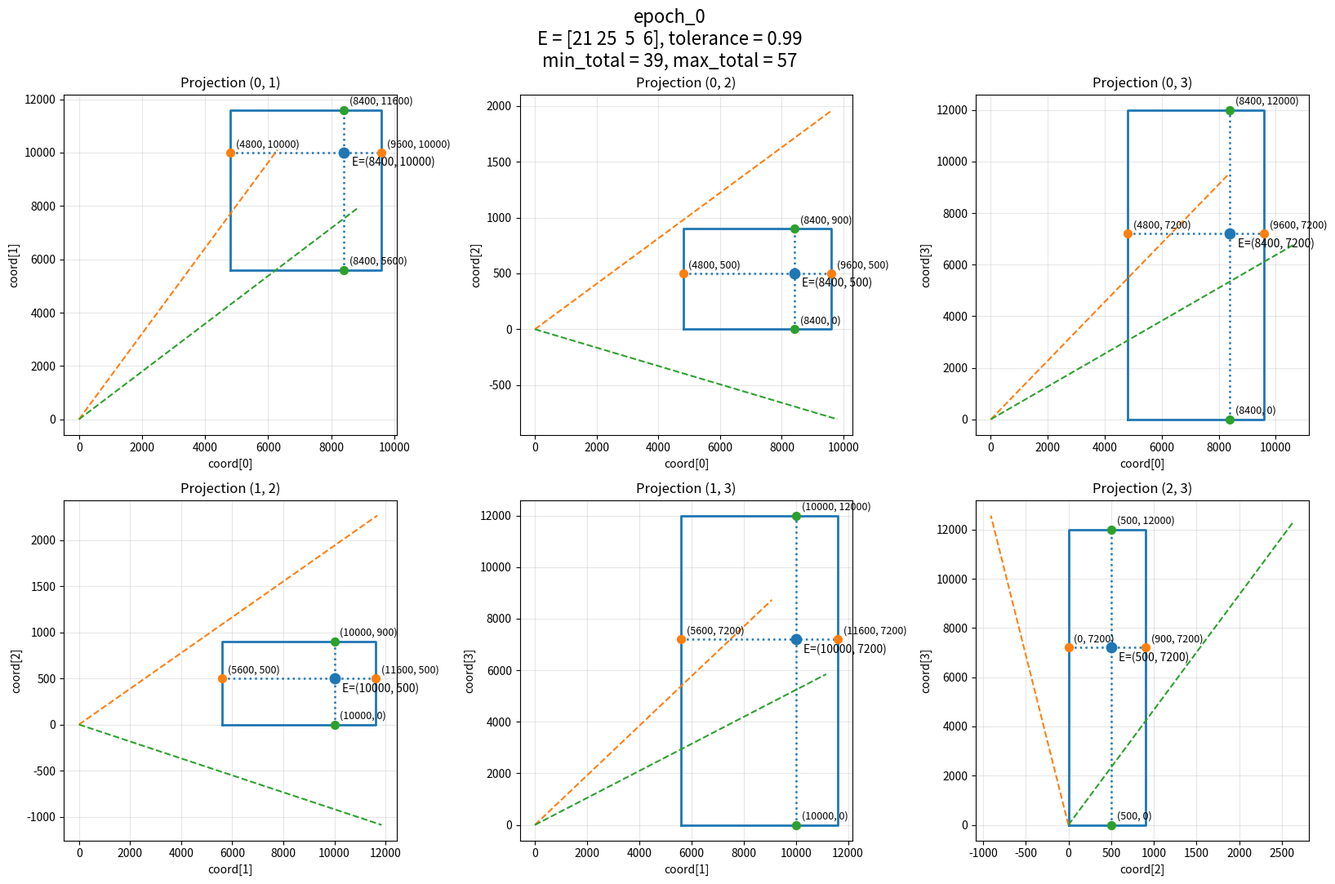
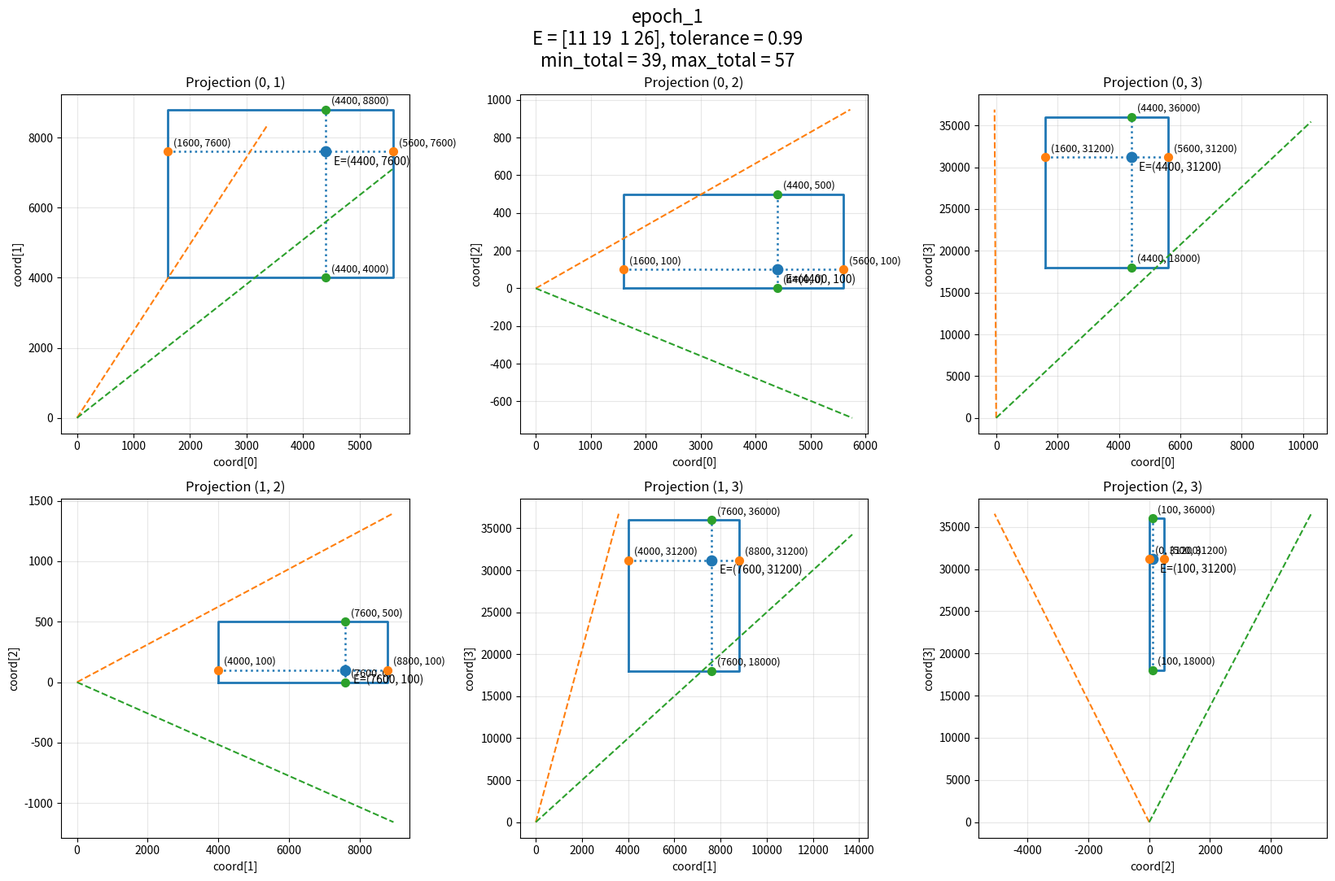

Write the Python code that produced these figures, in order.
import math
import numpy as np


def solve_quadratic_interval_on_unit_segment(c2, c1, c0, eps=1e-12):
    """
    Решает неравенство c2*a^2 + c1*a + c0 >= 0 на отрезке [0, 1].
    Возвращает (a_min, a_max) допустимого интервала.
    Если допустимых значений нет, возвращает None.
    """
    def f(a):
        return c2 * a * a + c1 * a + c0

    # Почти линейный случай
    if abs(c2) < eps:
        if abs(c1) < eps:
            if c0 >= -eps:
                return (0.0, 1.0)
            return None

        # c1 * a + c0 >= 0
        root = -c0 / c1
        if c1 > 0:
            left = max(0.0, root)
            right = 1.0
        else:
            left = 0.0
            right = min(1.0, root)

        if left <= right + eps:
            return (max(0.0, left), min(1.0, right))
        return None

    # Квадратичный случай
    D = c1 * c1 - 4.0 * c2 * c0

    if D < -eps:
        # Нет корней: знак везде один
        if f(0.5) >= -eps:
            return (0.0, 1.0)
        return None

    D = max(D, 0.0)
    sqrtD = math.sqrt(D)
    r1 = (-c1 - sqrtD) / (2.0 * c2)
    r2 = (-c1 + sqrtD) / (2.0 * c2)
    if r1 > r2:
        r1, r2 = r2, r1

    # Проверяем интервалы [0,r1], [r1,r2], [r2,1]
    candidates = [
        (0.0, min(1.0, r1)),
        (max(0.0, r1), min(1.0, r2)),
        (max(0.0, r2), 1.0),
    ]

    feasible_parts = []
    for L, R in candidates:
        if L <= R + eps:
            mid = 0.5 * (L + R)
            if f(mid) >= -eps:
                feasible_parts.append((max(0.0, L), min(1.0, R)))

    if not feasible_parts:
        return None

    # В нашей задаче обычно получится один связный интервал
    left = min(p[0] for p in feasible_parts)
    right = max(p[1] for p in feasible_parts)
    return (left, right)


def coordinate_fraction_range(epoch, i, tolerance):
    """
    Для фиксированной эпохи epoch и координаты i возвращает
    точный диапазон u_i на симплексе:
        u >= 0, sum(u)=1, cos(u, epoch) >= tolerance
    """
    epoch = np.asarray(epoch, dtype=float)
    d = len(epoch)

    if d == 1:
        return (1.0, 1.0)

    E = np.linalg.norm(epoch)
    if E <= 1e-12:
        raise ValueError("Нулевая эпоха недопустима")

    ei = float(epoch[i])
    g = np.delete(epoch, i)

    G = float(np.sum(g))          # L1 нормы хвоста
    Q = float(np.linalg.norm(g))  # L2 нормы хвоста

    # Специальный случай: хвоста нет
    if G <= 1e-12:
        a_min = tolerance / (
            tolerance + math.sqrt(d - 1) * math.sqrt(max(0.0, 1.0 - tolerance**2))
        )
        return (a_min, 1.0)

    beta = Q / G
    H = (Q * Q) / G
    T = (tolerance * E) ** 2

    c2 = (ei - H) ** 2 - T * (1.0 + beta**2)
    c1 = 2.0 * H * (ei - H) + 2.0 * T * beta**2
    c0 = H**2 - T * beta**2

    interval = solve_quadratic_interval_on_unit_segment(c2, c1, c0)
    if interval is None:
        return None

    return interval


def compute_minmax_replicas_range_closed_form(epoch_vectors, tolerance, min_scale=0.7):
    """
    Точное решение без оптимизатора.
    Для каждой эпохи и каждой координаты возвращает min/max replicas.
    """
    epoch_vectors = [np.asarray(v, dtype=float) for v in epoch_vectors]

    if not epoch_vectors:
        return {}

    d = len(epoch_vectors[0])
    if any(len(v) != d for v in epoch_vectors):
        raise ValueError("Все эпохи должны иметь одинаковую размерность")

    if any(np.any(v < 0) for v in epoch_vectors):
        raise ValueError("Координаты эпох должны быть неотрицательны")

    if not (0.0 <= tolerance <= 1.0):
        raise ValueError("tolerance должен быть в [0,1]")

    S_max = max(np.sum(v) for v in epoch_vectors)
    S_min = min_scale * S_max

    result = {}

    for k, epoch in enumerate(epoch_vectors):
        min_rep = np.zeros(d, dtype=int)
        max_rep = np.zeros(d, dtype=int)
        min_frac = np.zeros(d, dtype=float)
        max_frac = np.zeros(d, dtype=float)

        for i in range(d):
            interval = coordinate_fraction_range(epoch, i, tolerance)
            if interval is None:
                raise ValueError(
                    f"Для эпохи {k} и координаты {i} допустимых значений не найдено"
                )

            a_min, a_max = interval
            min_frac[i] = a_min
            max_frac[i] = a_max

            min_rep[i] = int(math.floor(S_min * a_min))
            max_rep[i] = int(math.floor(S_max * a_max))

        result[f"epoch_{k}"] = {
            "epoch_vector": epoch.astype(int),
            "min_fraction": min_frac,
            "max_fraction": max_frac,
            "min_replicas": min_rep,
            "max_replicas": max_rep,
        }

    return {
        "max_total_replicas": int(math.floor(S_max)),
        "min_total_replicas": int(math.floor(S_min)),
        "epochs": result,
    }


# epoch = [[23, 3 ,13, 16]]
epoch = [
    [21, 25, 5, 6],
    [11, 19, 1, 26],
    # [42, 3, 6, 9],
    # [8, 34, 5, 11],
]
# s_max = sum(epoch)
# s_min = 0.8 * s_max

weights = [400, 400, 100, 1200]

tolerance = 0.99

result = compute_minmax_replicas_range_closed_form(epoch, tolerance)

# print(result)
def pretty_print_ranges(result):
    print("=" * 60)
    print("GLOBAL LIMITS")
    print("=" * 60)
    print(f"max_total_replicas = {result['max_total_replicas']}")
    print(f"min_total_replicas = {result['min_total_replicas']}")
    print()

    for epoch_name, data in result["epochs"].items():
        print("=" * 60)
        print(f"{epoch_name.upper()}")
        print("=" * 60)

        print("epoch_vector :", data["epoch_vector"])
        print()

        print("fractions (доли):")
        for i, (mn, mx) in enumerate(zip(data["min_fraction"], data["max_fraction"])):
            print(f"  coord[{i}] : [{mn:.4f}, {mx:.4f}]")

        print()
        print("replicas (целые):")
        for i, (mn, mx) in enumerate(zip(data["min_replicas"], data["max_replicas"])):
            print(f"  coord[{i}] : [{mn}, {mx}]")

        print()


pretty_print_ranges(result)
import numpy as np
import math
import matplotlib.pyplot as plt
from itertools import combinations


def pretty_print_minmax_closed_form(result):
    print(f"max_total_replicas = {result['max_total_replicas']}")
    print(f"min_total_replicas = {result['min_total_replicas']}")
    print()

    for epoch_name, data in result["epochs"].items():
        print(epoch_name)
        print(f"  epoch_vector   = {data['epoch_vector']}")
        print(f"  min_fraction   = {np.round(data['min_fraction'], 4)}")
        print(f"  max_fraction   = {np.round(data['max_fraction'], 4)}")
        print(f"  min_replicas   = {data['min_replicas']}")
        print(f"  max_replicas   = {data['max_replicas']}")
        print()


def plot_all_2d_projections_closed_form(result, tolerance, padding=3):
    epochs = result["epochs"]
    S_max = result["max_total_replicas"]
    S_min = result["min_total_replicas"]



    for epoch_name, data in epochs.items():
        epoch = np.asarray(data["epoch_vector"], dtype=float)
        mins = np.asarray(data["min_replicas"], dtype=float)
        maxs = np.asarray(data["max_replicas"], dtype=float)
        d = len(epoch)

        pairs = list(combinations(range(d), 2))
        n_plots = len(pairs)

        cols = math.ceil(math.sqrt(n_plots))
        rows = math.ceil(n_plots / cols)

        fig, axes = plt.subplots(rows, cols, figsize=(5.5 * cols, 5.5 * rows))
        axes = np.array(axes).reshape(-1)

        # общий верхний предел для осей
        max_axis_value = max(np.max(maxs), np.max(epoch), S_max) + padding


        for idx, (i, j) in enumerate(pairs):
            ax = axes[idx]

            x = epoch[i] * weights[i]
            y = epoch[j] * weights[j]

            xmin, xmax = mins[i] * weights[i], maxs[i] * weights[i]
            ymin, ymax = mins[j] * weights[j], maxs[j] * weights[j]

            # ax.set_xlim(0, min_va)
            # ax.set_ylim(0, max_axis_value)

            # прямоугольник диапазонов
            rect_x = [xmin, xmax, xmax, xmin, xmin]
            rect_y = [ymin, ymin, ymax, ymax, ymin]
            ax.plot(rect_x, rect_y, linewidth=2, label="ranges box")

            # эпоха
            ax.scatter([x], [y], s=80, zorder=5, label="epoch")

            # центральные линии через эпоху
            ax.hlines(y, xmin, xmax, linestyles=":", linewidth=1.8)
            ax.vlines(x, ymin, ymax, linestyles=":", linewidth=1.8)

            # крайние точки
            ax.scatter([xmin, xmax], [y, y], s=50, zorder=5)
            ax.scatter([x, x], [ymin, ymax], s=50, zorder=5)

            # подписи крайних точек
            ax.annotate(f"({int(xmin)}, {int(y)})", (xmin, y),
                        textcoords="offset points", xytext=(5, 5), fontsize=9)
            ax.annotate(f"({int(xmax)}, {int(y)})", (xmax, y),
                        textcoords="offset points", xytext=(5, 5), fontsize=9)
            ax.annotate(f"({int(x)}, {int(ymin)})", (x, ymin),
                        textcoords="offset points", xytext=(5, 5), fontsize=9)
            ax.annotate(f"({int(x)}, {int(ymax)})", (x, ymax),
                        textcoords="offset points", xytext=(5, 5), fontsize=9)

            # --- две прямые по косинусному отклонению (без weights) ---
            vec = np.array([x, y], dtype=float)
            norm = np.linalg.norm(vec)

            if norm > 1e-12:
                u = vec / norm
                u_perp = np.array([-u[1], u[0]])
                sin_alpha = math.sqrt(max(0.0, 1.0 - tolerance ** 2))

                d1 = tolerance * u + sin_alpha * u_perp
                d2 = tolerance * u - sin_alpha * u_perp

                L = max(ax.get_xlim()[1], ax.get_ylim()[1])

                ax.plot([0, L * d1[0]], [0, L * d1[1]], linestyle="--", linewidth=1.5)
                ax.plot([0, L * d2[0]], [0, L * d2[1]], linestyle="--", linewidth=1.5)

            # точка эпохи подписью
            ax.annotate(f"E=({int(x)}, {int(y)})", (x, y),
                        textcoords="offset points", xytext=(7, -12), fontsize=10)

            ax.set_xlabel(f"coord[{i}]")
            ax.set_ylabel(f"coord[{j}]")
            ax.set_title(f"Projection ({i}, {j})")
            ax.grid(True, alpha=0.3)

        # удалить пустые subplot
        for idx in range(len(pairs), len(axes)):
            fig.delaxes(axes[idx])

        fig.suptitle(
            f"{epoch_name}\n"
            f"E = {data['epoch_vector']}, tolerance = {tolerance}\n"
            f"min_total = {S_min}, max_total = {S_max}",
            fontsize=16
        )
        plt.tight_layout()
        plt.show()




result = compute_minmax_replicas_range_closed_form(epoch, tolerance, min_scale=0.7)

pretty_print_minmax_closed_form(result)
plot_all_2d_projections_closed_form(result, tolerance)
